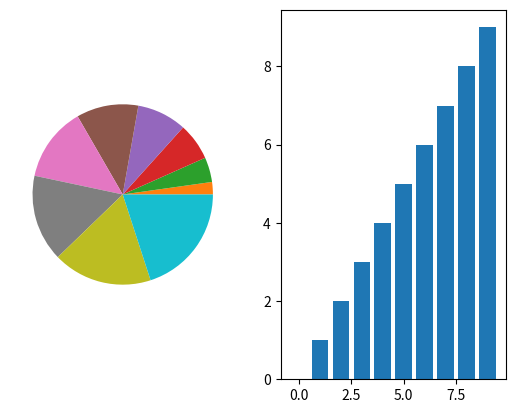

The matplotlib source for this figure:
#!/usr/bin/env python3

'''Consider a generator function that
generates 10 integers and use it to build an
array'''

import numpy as np
import matplotlib.pyplot as plt


def generate():
    for i in range(10):
        yield i


arr = np.fromiter(generate(), int)

print(arr)

fig, (ax1, ax2) = plt.subplots(1, 2)
ax1.pie(arr)
ax2.bar(x=arr, height=arr)

plt.show()
